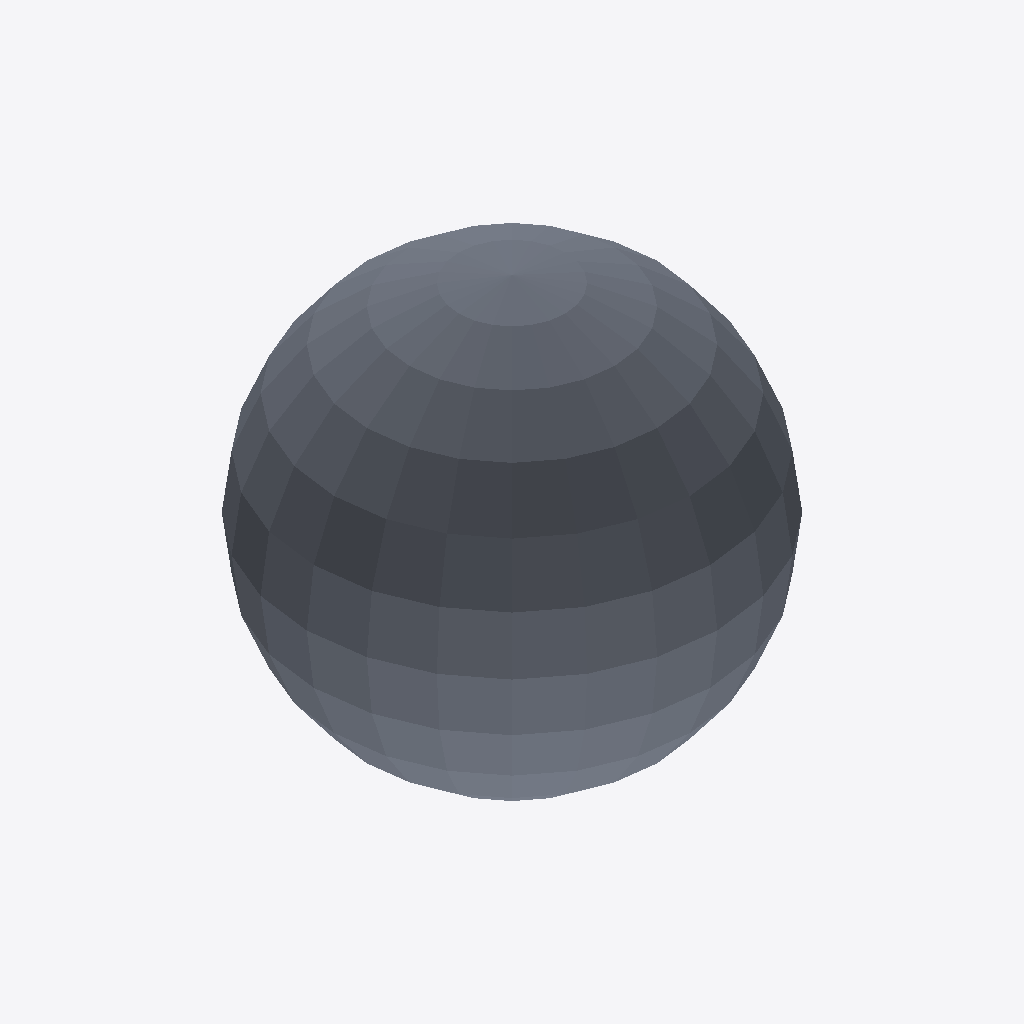
Isometric view of an IFC building model (IFC-SPF (STEP), schema IFC2X3, length unit millimetre), seen from the south-west, elements coloured by IFC class: 1 slab (grey).
Extent 4.1 m × 4.1 m × 4.1 m (x, y, z). Storeys (1): Default Building Storey at 0.00 m. Elements (1): 1 IfcSlab.

HEADER;
FILE_DESCRIPTION(('ViewDefinition [CoordinationView]'),'2;1');
FILE_NAME('','2019-08-21T12:49:42',(''),(''),'','SketchUp Pro 2015','');
FILE_SCHEMA(('IFC2X3'));
ENDSEC;
DATA;
#1=IFCPROJECT('1eWCyKuGDFj99sB6W57Q1G',#2,'Default Project','Description of Default Project',$,$,$,(#20),#7);
#24=IFCSITE('3acCPn_Xf5AROsm2EP1Klo',#2,'Default Site','Description of Default Site',$,#25,$,$,.ELEMENT.,(24,28,0),(54,25,0),10.0,$,$);
#30=IFCBUILDING('3j0BQgRU92lAZlZtShLUti',#2,'Default Building','Description of Default Building',$,#31,$,$,.ELEMENT.,$,$,#36);
#37=IFCBUILDINGSTOREY('1RaUhulCrFP9DgBp70pHup',#2,'Default Building Storey','Description of Default Building Storey',$,#38,$,$,.ELEMENT.,0.0);
#47=IFCSLAB('387uHF0YHFafEMAeUwCC5A',#2,'','Description of Object',$,#48,#53,$,$);
ENDSEC;
